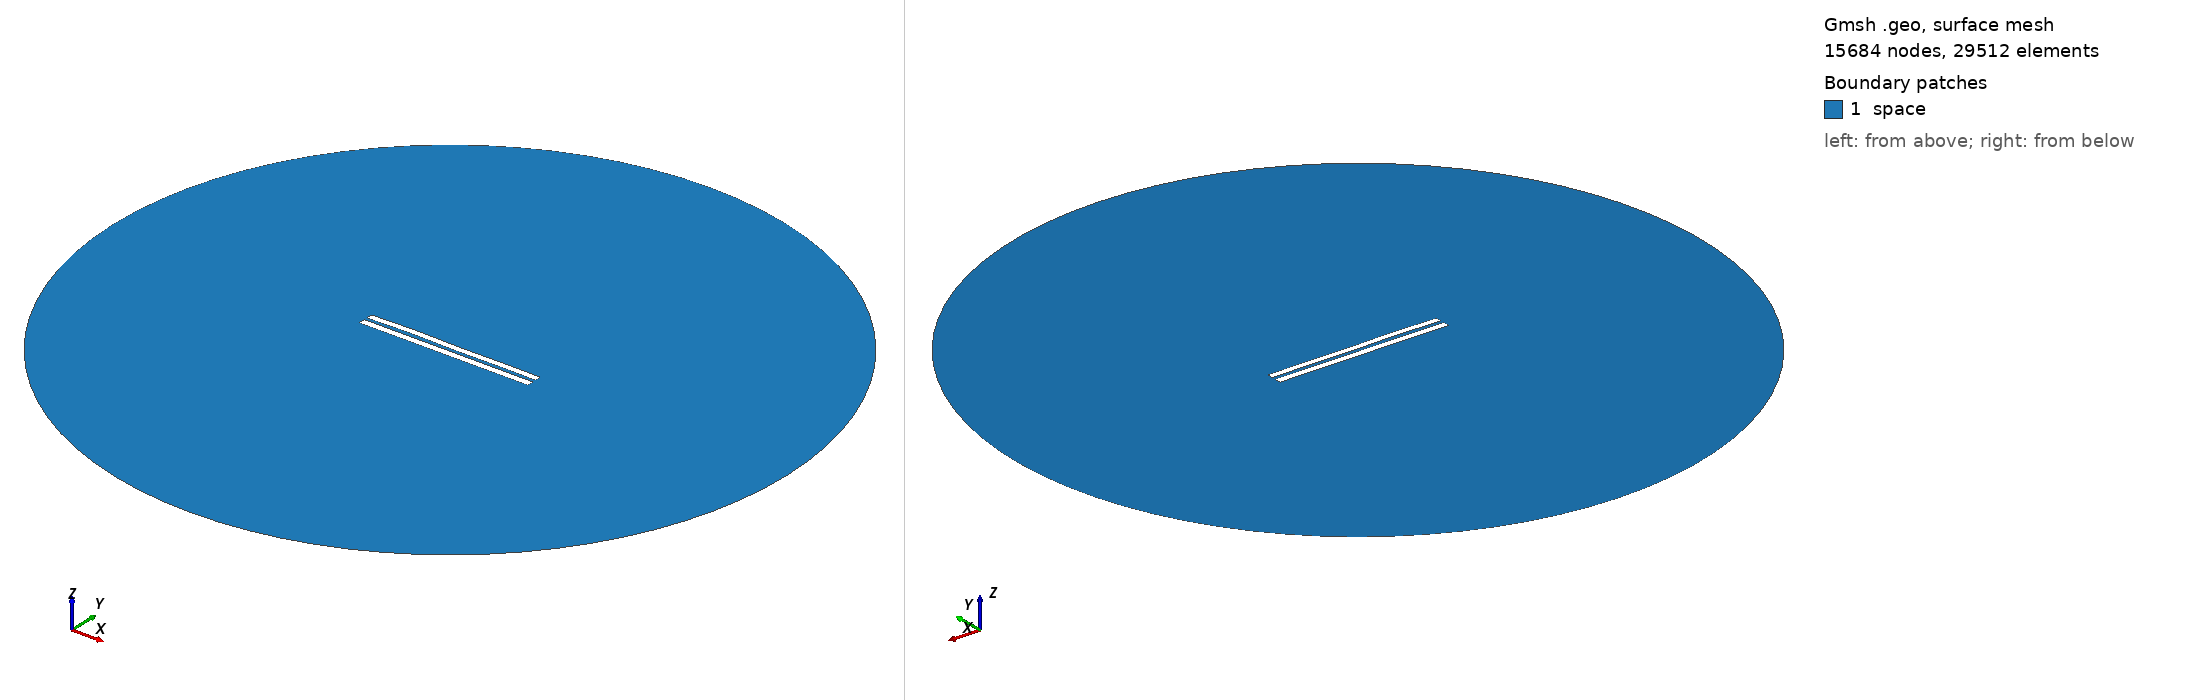

Gmsh geometry script, surface-meshed: 15684 nodes, 29512 surface elements. Boundary patches (legend numbers): 1 space. Left view from above one corner, right view from below the opposite corner. Legend entries are the model's physical surfaces. The drawing asked Gmsh for element sizes between 1% and 20% of the model's largest extent; the script's own settings can give other sizes.

=== 567.geo (drawn) ===
//---------------------------------------
// Geometry kernel
//---------------------------------------

SetFactory("OpenCASCADE");



//---------------------------------------
// Parameters of the geometry
//---------------------------------------

// Overetch of the upper plate
overetch = 0.125;

// Distance between the plates
distance = 1.75;

// Discretization over the x axis (for the deformation)
nx = 50; 

// Length of the plate
L = 100 - overetch; 

// Number of modes
n = 4; 

// 1st mode coefficient
coeff(1) = 0.15;
beta(1) = 0.596864 * 3.1415926535 / L;

// 2nd mode coefficient
coeff(2) = 0.15;
beta(2) = 1.49418 * 3.1415926535 / L;

// 3rd mode coefficient
coeff(3) = 0.15;
beta(3) = 2.50025 * 3.1415926535 / L;

// 4th mode coefficient
coeff(4) = 0.15;
beta(4) = 3.49999 * 3.1415926535 / L;



//---------------------------------------
// Upper plate (deformed rectangle)
//---------------------------------------

// Coordiantes of the upper plate
xmin = -50;
xmax = 50 - overetch;

// Height of the upper plate
yheight = 4 - 2 * overetch;

// Indexes of the points
UpperID[] = {};
LowerID[] = {};
LeftID[] = {};
RightID[] = {};

// Point index
p = 1;

// Horizontal edges
For i In {1:nx}
    x = xmin + (i-1)*(xmax - xmin)/(nx-1);

    y_bottom = distance / 2 + overetch;
    For j In {1:n}
        C = (Cosh(beta(j)*L) + Cos(beta(j)*L)) / (Sinh(beta(j)*L) + Sin(beta(j)*L));
        y_bottom  = y_bottom + coeff(j) * (Cosh(beta(j)*(x+50)) - Cos(beta(j)*(x+50)) - C * (Sinh(beta(j)*(x+50)) - Sin(beta(j)*(x+50))));
    EndFor

    y_top = y_bottom + yheight;

    Point(p) = {x, y_top, 0, 1.0};
    UpperID[i] = p;
    p = p + 1;

    Point(p) = {x, y_bottom, 0, 1.0};
    LowerID[i] = p;
    p = p + 1;
EndFor

// Create point lists
UpperPts[] = {}; LowerPts[] = {};
For i In {1:nx}
  UpperPts[] += {UpperID[i]};
  LowerPts[] += {LowerID[i]};
EndFor

// Build splines
Spline(1) = {UpperPts[]};
Spline(2) = {LowerPts[]};
Line(3) = {LowerPts[nx-1], UpperPts[nx-1]};
Line(4) = {LowerPts[0], UpperPts[0]};

// Build the plane surface
Curve Loop(1) = {2, 3, -1, -4};
Plane Surface(1) = {1};



//---------------------------------------
// Lower plate (rectangle)
//---------------------------------------

// Vertices
Point(1001) = {-50, -1, 0, 1.0};
Point(1002) = { 50, -1, 0, 1.0};
Point(1003) = { 50,  -5, 0, 1.0};
Point(1004) = {-50,  -5, 0, 1.0};

// Edges
Line(5) = {1001, 1002};
Line(6) = {1002, 1003};
Line(7) = {1003, 1004};
Line(8) = {1004, 1001};

// Plane surface
Line Loop(2) = {5, 6, 7, 8};
Plane Surface(2) = {2}; 



//---------------------------------------
// Outer (fictious) boundary
//---------------------------------------

// Points
Point(1005) = {0, 0, 0};       // Center
Point(1006) = {200, 0, 0};     // Start point
Point(1007) = {0, 200, 0};     // 90 degrees
Point(1008) = {-200, 0, 0};    // 180 degrees
Point(1009) = {0, -200, 0};    // 270 degrees

// Circle arcs (each needs start, center, end)
Circle(9) = {1006, 1005, 1007};
Circle(10) = {1007, 1005, 1008};
Circle(11) = {1008, 1005, 1009};
Circle(12) = {1009, 1005, 1006};

// Plane surface for the entire domain
Curve Loop(3) = {9, 10, 11, 12};
Surface(3) = {3};

// Subtract the plates from the whole domain to obtain the actual domain where we want to solve the equations
BooleanDifference{ Surface{3}; Delete; }{ Surface{1}; Surface{2}; Delete; }




//---------------------------------------
// Transfinite Lines/Curves
//---------------------------------------

// Set the number of points on the boundaries
r = 12;
d = 0.15;

// Plates
Transfinite Curve {1} = 50*r/4 Using Progression 1;
Transfinite Line {2} = 50*r Using Progression 1;
Transfinite Curve {3, 4} = 2*r Using Progression 1+d;
Transfinite Line {5} = 50*r Using Progression 1;
Transfinite Line {7} = 50*r/4 Using Progression 1;
Transfinite Line {6} = 2*r Using Progression 1+d;
Transfinite Line {8} = 2*r Using Progression 1-d;

// Outer boundary
Transfinite Line {9, 10, 11, 12} = 20 Using Progression 1;



//---------------------------------------
// Physical groups
//---------------------------------------                

// Physical curves (boundaries)
Physical Line("force_segment", 10) = {2};
Physical Line("upper_plate", 11) = {1, 3, 4};
Physical Line("lower_plate", 12) = {5, 6, 7, 8};
Physical Line("boundary", 20) = {9, 10, 11, 12};

// Physical Surfaces
Physical Surface("space", 30) = {3};



//---------------------------------------
// 6. Generate the Mesh
//---------------------------------------

// 2D mesh generation
Mesh 2;
